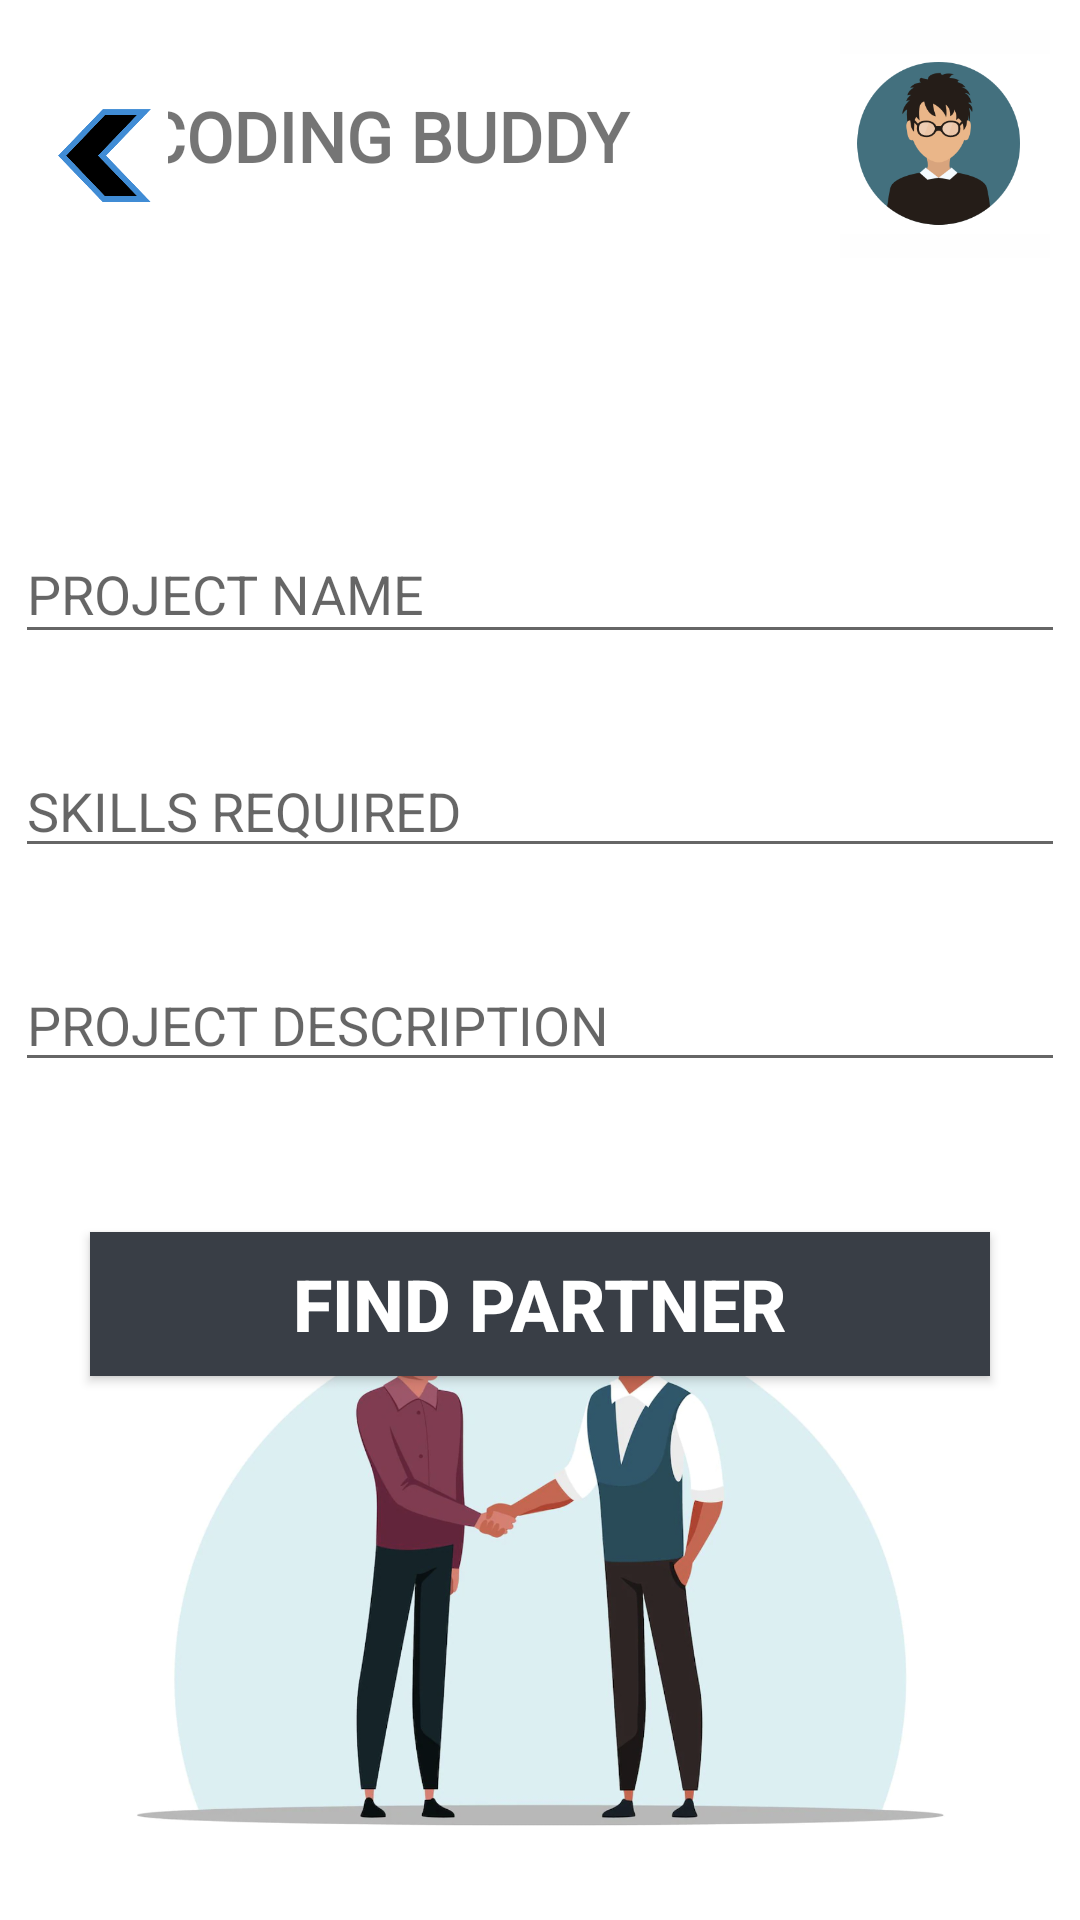

Layout XML and referenced resources for this Android screen:
<!-- AndroidManifest.xml: application theme Theme.App1 -->
<!-- res/layout/activity_poject_dis.xml -->
<?xml version="1.0" encoding="utf-8"?>
<androidx.constraintlayout.widget.ConstraintLayout xmlns:android="http://schemas.android.com/apk/res/android"
    xmlns:app="http://schemas.android.com/apk/res-auto"
    xmlns:tools="http://schemas.android.com/tools"
    android:layout_width="match_parent"
    android:layout_height="match_parent"
    android:background="#ffffff"
    tools:context=".PojectDis">

    <ImageButton
        android:id="@+id/imageView4"
        android:layout_width="70dp"
        android:layout_height="76dp"
        android:layout_marginTop="10dp"
        android:layout_marginEnd="10dp"
        android:background="#FEFEFE"
        android:scaleType="fitCenter"
        app:layout_constraintEnd_toEndOf="parent"
        app:layout_constraintTop_toTopOf="parent"
        app:srcCompat="@drawable/profile" />

    <TextView
        android:id="@+id/textView3"
        android:layout_width="230dp"
        android:layout_height="45dp"
        android:layout_marginTop="30dp"
        android:layout_marginEnd="20dp"
        android:fontFamily="@font/andika"
        android:text="   CODING BUDDY"
        android:textSize="23dp"
        android:textStyle="bold"

        app:layout_constraintEnd_toStartOf="@+id/imageView4"
        app:layout_constraintTop_toTopOf="parent" />

    <EditText
        android:id="@+id/editTextTextEmailAddress"
        android:layout_width="350dp"
        android:layout_height="43dp"
        android:layout_marginTop="100dp"
        android:ems="10"
        android:hint="PROJECT NAME"
        android:inputType="textEmailAddress"
        app:layout_constraintEnd_toEndOf="parent"
        app:layout_constraintStart_toStartOf="parent"
        app:layout_constraintTop_toBottomOf="@+id/textView3" />

    <EditText
        android:id="@+id/editTextText2"
        android:layout_width="350dp"
        android:layout_height="wrap_content"
        android:layout_marginTop="30dp"
        android:hint="SKILLS REQUIRED"
        android:ems="10"
        android:inputType="text"
        app:layout_constraintEnd_toEndOf="parent"
        app:layout_constraintStart_toStartOf="parent"
        app:layout_constraintTop_toBottomOf="@+id/editTextTextEmailAddress" />

    <EditText
        android:id="@+id/editTextText3"
        android:layout_width="350dp"
        android:layout_height="wrap_content"
        android:layout_marginTop="30dp"
        android:ems="10"
        android:hint="PROJECT DESCRIPTION"
        android:inputType="text"
        android:onClick="finalpage"
        app:layout_constraintEnd_toEndOf="parent"
        app:layout_constraintStart_toStartOf="parent"
        app:layout_constraintTop_toBottomOf="@+id/editTextText2" />

    <Button
        android:id="@+id/button7"
        android:layout_width="300dp"
        android:layout_height="wrap_content"
        android:layout_marginTop="50dp"
        android:background="#393E46"
        android:onClick="nextpage"
        android:text="Find Partner"
        android:textColor="@color/white"
        android:textSize="24dp"
        android:textStyle="bold"
        app:layout_constraintEnd_toEndOf="parent"
        app:layout_constraintStart_toStartOf="parent"
        app:layout_constraintTop_toBottomOf="@+id/editTextText3" />

    <ImageButton
        android:id="@+id/imageButton2"
        android:layout_width="40dp"
        android:layout_height="34dp"
        android:layout_marginStart="16dp"
        android:layout_marginTop="35dp"
        android:background="#FEFEFE"
        android:onClick="loginme"
        android:scaleType="fitCenter"
        app:layout_constraintStart_toStartOf="parent"
        app:layout_constraintTop_toTopOf="parent"
        app:srcCompat="@drawable/backarrow" />

    <ImageView
        android:id="@+id/imageView9"
        android:layout_width="271dp"
        android:layout_height="244dp"
        app:layout_constraintBottom_toBottomOf="parent"
        app:layout_constraintEnd_toEndOf="parent"
        app:layout_constraintStart_toStartOf="parent"
        app:srcCompat="@drawable/findpartner" />

</androidx.constraintlayout.widget.ConstraintLayout>
<!-- resources referenced by this layout -->
<resources>
  <!-- drawable backarrow: png bitmap (drawable, 16105 bytes) -->
  <!-- drawable findpartner: png bitmap (drawable, 486754 bytes) -->
  <!-- drawable profile: png bitmap (drawable, 21685 bytes) -->
  <style name="Theme.App1" parent="Theme.AppCompat.DayNight.NoActionBar">
          
          <item name="colorPrimary">@color/purple_500</item>
          <item name="colorPrimaryVariant">@color/purple_700</item>
          <item name="colorOnPrimary">@color/white</item>
          
          <item name="colorSecondary">@color/teal_200</item>
          <item name="colorSecondaryVariant">@color/teal_700</item>
          <item name="colorOnSecondary">@color/black</item>
          
          <item name="android:statusBarColor">#1E4C84</item>
          
      </style>
  <!-- not gathered from this repository: default colours our renderer supplied (Android Studio template values) -->
  <color name="purple_500">#FF6200EE</color>
  <color name="purple_700">#FF3700B3</color>
  <color name="teal_200">#FF03DAC5</color>
  <color name="teal_700">#FF018786</color>
  <color name="black">#FF000000</color>
  <color name="white">#FFFFFFFF</color>
</resources>
